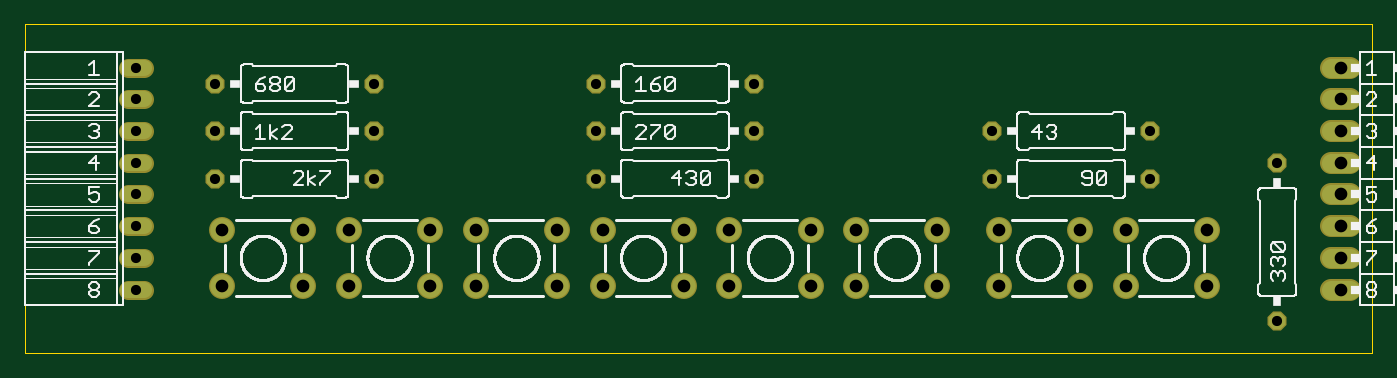
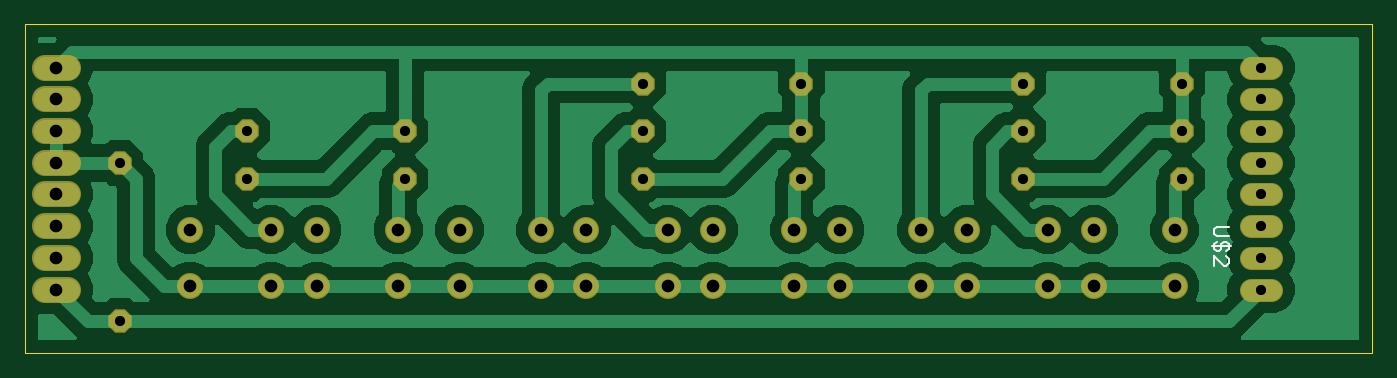
Circuit board: 10 layer files. Board 107.9 x 26.3 mm.
- bottom_copper: copper_bottom.gbr (96610 bytes)
- top_copper: copper_top.gbr (2042 bytes)
- drill: drills.xln (977 bytes)
- outline: profile.gbr (398 bytes)
- bottom_silk: silkscreen_bottom.gbr (839 bytes)
- top_silk: silkscreen_top.gbr (81448 bytes)
- bottom_mask: soldermask_bottom.gbr (2039 bytes)
- top_mask: soldermask_top.gbr (2039 bytes)
- paste: solderpaste_bottom.gbr (306 bytes)
- paste: solderpaste_top.gbr (306 bytes)

=== bottom_copper: copper_bottom.gbr (96610 bytes, source omitted) ===
=== top_copper: copper_top.gbr ===
G04 EAGLE Gerber X2 export*
G04 #@! %TF.Part,Single*
G04 #@! %TF.FileFunction,Copper,L1,Top,Mixed*
G04 #@! %TF.FilePolarity,Positive*
G04 #@! %TF.GenerationSoftware,Autodesk,EAGLE,9.0.0*
G04 #@! %TF.CreationDate,2019-08-08T19:12:45Z*
G75*
%MOMM*%
%FSLAX34Y34*%
%LPD*%
%AMOC8*
5,1,8,0,0,1.08239X$1,22.5*%
G01*
%ADD10C,1.524000*%
%ADD11C,1.320800*%
%ADD12C,1.879600*%
%ADD13P,1.429621X8X202.500000*%
%ADD14P,1.429621X8X22.500000*%
%ADD15P,1.429621X8X112.500000*%


D10*
X1046480Y50800D02*
X1061720Y50800D01*
X1061720Y76200D02*
X1046480Y76200D01*
X1046480Y101600D02*
X1061720Y101600D01*
X1061720Y127000D02*
X1046480Y127000D01*
X1046480Y152400D02*
X1061720Y152400D01*
X1061720Y177800D02*
X1046480Y177800D01*
X1046480Y203200D02*
X1061720Y203200D01*
X1061720Y228600D02*
X1046480Y228600D01*
D11*
X95504Y228600D02*
X82296Y228600D01*
X82296Y203200D02*
X95504Y203200D01*
X95504Y177800D02*
X82296Y177800D01*
X82296Y152400D02*
X95504Y152400D01*
X95504Y127000D02*
X82296Y127000D01*
X82296Y101600D02*
X95504Y101600D01*
X95504Y76200D02*
X82296Y76200D01*
X82296Y50800D02*
X95504Y50800D01*
D12*
X157988Y98806D03*
X223012Y98806D03*
X157988Y53594D03*
X223012Y53594D03*
X259588Y98806D03*
X324612Y98806D03*
X259588Y53594D03*
X324612Y53594D03*
X361188Y98806D03*
X426212Y98806D03*
X361188Y53594D03*
X426212Y53594D03*
X462788Y98806D03*
X527812Y98806D03*
X462788Y53594D03*
X527812Y53594D03*
X564388Y98806D03*
X629412Y98806D03*
X564388Y53594D03*
X629412Y53594D03*
X665988Y98806D03*
X731012Y98806D03*
X665988Y53594D03*
X731012Y53594D03*
D13*
X279400Y139700D03*
X152400Y139700D03*
D14*
X152400Y177800D03*
X279400Y177800D03*
X152400Y215900D03*
X279400Y215900D03*
D13*
X584200Y139700D03*
X457200Y139700D03*
D14*
X457200Y177800D03*
X584200Y177800D03*
X457200Y215900D03*
X584200Y215900D03*
D12*
X780288Y98806D03*
X845312Y98806D03*
X780288Y53594D03*
X845312Y53594D03*
X881888Y98806D03*
X946912Y98806D03*
X881888Y53594D03*
X946912Y53594D03*
D13*
X901700Y139700D03*
X774700Y139700D03*
D14*
X774700Y177800D03*
X901700Y177800D03*
D15*
X1003300Y25400D03*
X1003300Y152400D03*
M02*

=== drill: drills.xln ===
M48
;GenerationSoftware,Autodesk,EAGLE,9.0.0*%
;CreationDate,2019-08-08T19:12:45Z*%
FMAT,2
ICI,OFF
METRIC,TZ,000.000
T2C0.813
T1C1.016
%
G90
M71
T1
X105410Y5080
X105410Y7620
X105410Y10160
X105410Y12700
X105410Y15240
X105410Y17780
X105410Y20320
X105410Y22860
X15799Y9881
X94691Y9881
X78029Y9881
X84531Y9881
X78029Y5359
X84531Y5359
X88189Y9881
X88189Y5359
X94691Y5359
X22301Y9881
X15799Y5359
X22301Y5359
X25959Y9881
X32461Y9881
X25959Y5359
X32461Y5359
X36119Y9881
X42621Y9881
X36119Y5359
X42621Y5359
X46279Y9881
X52781Y9881
X46279Y5359
X52781Y5359
X56439Y9881
X62941Y9881
X56439Y5359
X62941Y5359
X66599Y9881
X73101Y9881
X66599Y5359
X73101Y5359
T2
X8890Y20320
X8890Y17780
X8890Y15240
X8890Y12700
X8890Y10160
X8890Y7620
X8890Y5080
X8890Y22860
X45720Y17780
X27940Y13970
X45720Y21590
X58420Y21590
X15240Y13970
X15240Y17780
X27940Y17780
X15240Y21590
X27940Y21590
X58420Y17780
X58420Y13970
X45720Y13970
X90170Y13970
X77470Y13970
X77470Y17780
X90170Y17780
X100330Y2540
X100330Y15240
M30
=== outline: profile.gbr ===
G04 EAGLE Gerber X2 export*
G04 #@! %TF.Part,Single*
G04 #@! %TF.FileFunction,Profile,NP*
G04 #@! %TF.FilePolarity,Positive*
G04 #@! %TF.GenerationSoftware,Autodesk,EAGLE,9.0.0*
G04 #@! %TF.CreationDate,2019-08-08T19:12:45Z*
G75*
%MOMM*%
%FSLAX34Y34*%
%LPD*%
%AMOC8*
5,1,8,0,0,1.08239X$1,22.5*%
G01*
%ADD10C,0.000000*%


D10*
X0Y0D02*
X1079300Y0D01*
X1079300Y263400D01*
X0Y263400D01*
X0Y0D01*
M02*

=== bottom_silk: silkscreen_bottom.gbr ===
G04 EAGLE Gerber X2 export*
G04 #@! %TF.Part,Single*
G04 #@! %TF.FileFunction,Legend,Bot,1*
G04 #@! %TF.FilePolarity,Positive*
G04 #@! %TF.GenerationSoftware,Autodesk,EAGLE,9.0.0*
G04 #@! %TF.CreationDate,2019-08-08T19:12:45Z*
G75*
%MOMM*%
%FSLAX34Y34*%
%LPD*%
%AMOC8*
5,1,8,0,0,1.08239X$1,22.5*%
G01*
%ADD10C,0.127000*%


D10*
X114925Y100965D02*
X124458Y100965D01*
X126365Y99058D01*
X126365Y95245D01*
X124458Y93339D01*
X114925Y93339D01*
X124458Y89271D02*
X126365Y87364D01*
X126365Y83551D01*
X124458Y81645D01*
X122552Y81645D01*
X120645Y83551D01*
X120645Y87364D01*
X118739Y89271D01*
X116832Y89271D01*
X114925Y87364D01*
X114925Y83551D01*
X116832Y81645D01*
X113019Y85458D02*
X128272Y85458D01*
X126365Y77577D02*
X126365Y69951D01*
X126365Y77577D02*
X118739Y69951D01*
X116832Y69951D01*
X114925Y71857D01*
X114925Y75670D01*
X116832Y77577D01*
M02*

=== top_silk: silkscreen_top.gbr (81448 bytes, source omitted) ===
=== bottom_mask: soldermask_bottom.gbr ===
G04 EAGLE Gerber X2 export*
G04 #@! %TF.Part,Single*
G04 #@! %TF.FileFunction,Soldermask,Bot,1*
G04 #@! %TF.FilePolarity,Negative*
G04 #@! %TF.GenerationSoftware,Autodesk,EAGLE,9.0.0*
G04 #@! %TF.CreationDate,2019-08-08T19:12:45Z*
G75*
%MOMM*%
%FSLAX34Y34*%
%LPD*%
%AMOC8*
5,1,8,0,0,1.08239X$1,22.5*%
G01*
%ADD10C,2.082800*%
%ADD11C,1.879600*%
%ADD12C,2.082800*%
%ADD13P,2.034460X8X202.500000*%
%ADD14P,2.034460X8X22.500000*%
%ADD15P,2.034460X8X112.500000*%


D10*
X1044702Y50800D02*
X1063498Y50800D01*
X1063498Y76200D02*
X1044702Y76200D01*
X1044702Y101600D02*
X1063498Y101600D01*
X1063498Y127000D02*
X1044702Y127000D01*
X1044702Y152400D02*
X1063498Y152400D01*
X1063498Y177800D02*
X1044702Y177800D01*
X1044702Y203200D02*
X1063498Y203200D01*
X1063498Y228600D02*
X1044702Y228600D01*
D11*
X97282Y228600D02*
X80518Y228600D01*
X80518Y203200D02*
X97282Y203200D01*
X97282Y177800D02*
X80518Y177800D01*
X80518Y152400D02*
X97282Y152400D01*
X97282Y127000D02*
X80518Y127000D01*
X80518Y101600D02*
X97282Y101600D01*
X97282Y76200D02*
X80518Y76200D01*
X80518Y50800D02*
X97282Y50800D01*
D12*
X157988Y98806D03*
X223012Y98806D03*
X157988Y53594D03*
X223012Y53594D03*
X259588Y98806D03*
X324612Y98806D03*
X259588Y53594D03*
X324612Y53594D03*
X361188Y98806D03*
X426212Y98806D03*
X361188Y53594D03*
X426212Y53594D03*
X462788Y98806D03*
X527812Y98806D03*
X462788Y53594D03*
X527812Y53594D03*
X564388Y98806D03*
X629412Y98806D03*
X564388Y53594D03*
X629412Y53594D03*
X665988Y98806D03*
X731012Y98806D03*
X665988Y53594D03*
X731012Y53594D03*
D13*
X279400Y139700D03*
X152400Y139700D03*
D14*
X152400Y177800D03*
X279400Y177800D03*
X152400Y215900D03*
X279400Y215900D03*
D13*
X584200Y139700D03*
X457200Y139700D03*
D14*
X457200Y177800D03*
X584200Y177800D03*
X457200Y215900D03*
X584200Y215900D03*
D12*
X780288Y98806D03*
X845312Y98806D03*
X780288Y53594D03*
X845312Y53594D03*
X881888Y98806D03*
X946912Y98806D03*
X881888Y53594D03*
X946912Y53594D03*
D13*
X901700Y139700D03*
X774700Y139700D03*
D14*
X774700Y177800D03*
X901700Y177800D03*
D15*
X1003300Y25400D03*
X1003300Y152400D03*
M02*

=== top_mask: soldermask_top.gbr ===
G04 EAGLE Gerber X2 export*
G04 #@! %TF.Part,Single*
G04 #@! %TF.FileFunction,Soldermask,Top,1*
G04 #@! %TF.FilePolarity,Negative*
G04 #@! %TF.GenerationSoftware,Autodesk,EAGLE,9.0.0*
G04 #@! %TF.CreationDate,2019-08-08T19:12:45Z*
G75*
%MOMM*%
%FSLAX34Y34*%
%LPD*%
%AMOC8*
5,1,8,0,0,1.08239X$1,22.5*%
G01*
%ADD10C,1.727200*%
%ADD11C,1.524000*%
%ADD12C,2.082800*%
%ADD13P,1.649562X8X202.500000*%
%ADD14P,1.649562X8X22.500000*%
%ADD15P,1.649562X8X112.500000*%


D10*
X1046480Y50800D02*
X1061720Y50800D01*
X1061720Y76200D02*
X1046480Y76200D01*
X1046480Y101600D02*
X1061720Y101600D01*
X1061720Y127000D02*
X1046480Y127000D01*
X1046480Y152400D02*
X1061720Y152400D01*
X1061720Y177800D02*
X1046480Y177800D01*
X1046480Y203200D02*
X1061720Y203200D01*
X1061720Y228600D02*
X1046480Y228600D01*
D11*
X95504Y228600D02*
X82296Y228600D01*
X82296Y203200D02*
X95504Y203200D01*
X95504Y177800D02*
X82296Y177800D01*
X82296Y152400D02*
X95504Y152400D01*
X95504Y127000D02*
X82296Y127000D01*
X82296Y101600D02*
X95504Y101600D01*
X95504Y76200D02*
X82296Y76200D01*
X82296Y50800D02*
X95504Y50800D01*
D12*
X157988Y98806D03*
X223012Y98806D03*
X157988Y53594D03*
X223012Y53594D03*
X259588Y98806D03*
X324612Y98806D03*
X259588Y53594D03*
X324612Y53594D03*
X361188Y98806D03*
X426212Y98806D03*
X361188Y53594D03*
X426212Y53594D03*
X462788Y98806D03*
X527812Y98806D03*
X462788Y53594D03*
X527812Y53594D03*
X564388Y98806D03*
X629412Y98806D03*
X564388Y53594D03*
X629412Y53594D03*
X665988Y98806D03*
X731012Y98806D03*
X665988Y53594D03*
X731012Y53594D03*
D13*
X279400Y139700D03*
X152400Y139700D03*
D14*
X152400Y177800D03*
X279400Y177800D03*
X152400Y215900D03*
X279400Y215900D03*
D13*
X584200Y139700D03*
X457200Y139700D03*
D14*
X457200Y177800D03*
X584200Y177800D03*
X457200Y215900D03*
X584200Y215900D03*
D12*
X780288Y98806D03*
X845312Y98806D03*
X780288Y53594D03*
X845312Y53594D03*
X881888Y98806D03*
X946912Y98806D03*
X881888Y53594D03*
X946912Y53594D03*
D13*
X901700Y139700D03*
X774700Y139700D03*
D14*
X774700Y177800D03*
X901700Y177800D03*
D15*
X1003300Y25400D03*
X1003300Y152400D03*
M02*

=== paste: solderpaste_bottom.gbr ===
G04 EAGLE Gerber X2 export*
G04 #@! %TF.Part,Single*
G04 #@! %TF.FileFunction,Paste,Bot*
G04 #@! %TF.FilePolarity,Positive*
G04 #@! %TF.GenerationSoftware,Autodesk,EAGLE,9.0.0*
G04 #@! %TF.CreationDate,2019-08-08T19:12:45Z*
G75*
%MOMM*%
%FSLAX34Y34*%
%LPD*%
%AMOC8*
5,1,8,0,0,1.08239X$1,22.5*%
G01*


M02*

=== paste: solderpaste_top.gbr ===
G04 EAGLE Gerber X2 export*
G04 #@! %TF.Part,Single*
G04 #@! %TF.FileFunction,Paste,Top*
G04 #@! %TF.FilePolarity,Positive*
G04 #@! %TF.GenerationSoftware,Autodesk,EAGLE,9.0.0*
G04 #@! %TF.CreationDate,2019-08-08T19:12:45Z*
G75*
%MOMM*%
%FSLAX34Y34*%
%LPD*%
%AMOC8*
5,1,8,0,0,1.08239X$1,22.5*%
G01*


M02*

